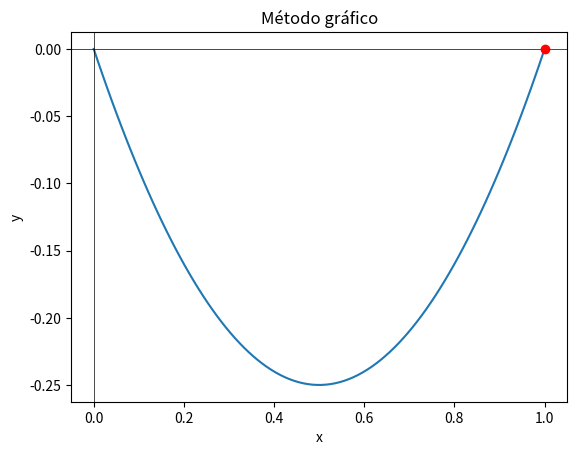

The matplotlib source for this figure:
import matplotlib.pyplot as plt
import numpy as np

# Definimos la función a resolver


def f(x):
    return (x ** 2) - x


# Definimos el intervalo donde buscamos la solución
a = 0
b = 1

# Generamos un arreglo de valores para x
x = np.linspace(a, b, 100)

# Evaluamos la función en cada valor de x
y = f(x)

# Graficamos la función
plt.plot(x, y)

# Agregamos los ejes x e y
plt.axhline(0, color='black', lw=0.5)
plt.axvline(0, color='black', lw=0.5)

# Agregamos etiquetas a los ejes
plt.xlabel('x')
plt.ylabel('y')

# Agregamos un título al gráfico
plt.title('Método gráfico')

# Definimos un valor inicial para x
x0 = 1

# Definimos la tolerancia del método
tolerancia = 1e-6

# Iteramos hasta encontrar la solución o hasta llegar al límite máximo de iteraciones
max_iteraciones = 100
iteracion = 0
while iteracion < max_iteraciones:
    # Evaluamos la función en el valor actual de x
    y0 = f(x0)

    # Graficamos el punto actual en la función
    plt.plot(x0, y0, 'ro')

    # Si encontramos una solución dentro de la tolerancia, detenemos la iteración
    if abs(y0) < tolerancia:
        break

    # Calculamos el siguiente valor de x como la intersección con el eje x
    x1 = x0 - y0 / (f(x0 + tolerancia) - f(x0)) * tolerancia

    # Graficamos la línea entre los dos puntos
    plt.plot([x0, x1], [y0, 0], 'g--')

    # Actualizamos el valor de x para la siguiente iteración
    x0 = x1

    # Incrementamos el contador de iteraciones
    iteracion += 1

# Mostramos el gráfico
plt.show()

# Imprimimos la solución encontrada
print(f"La solución es x = {x0}")

# Esperado : 1